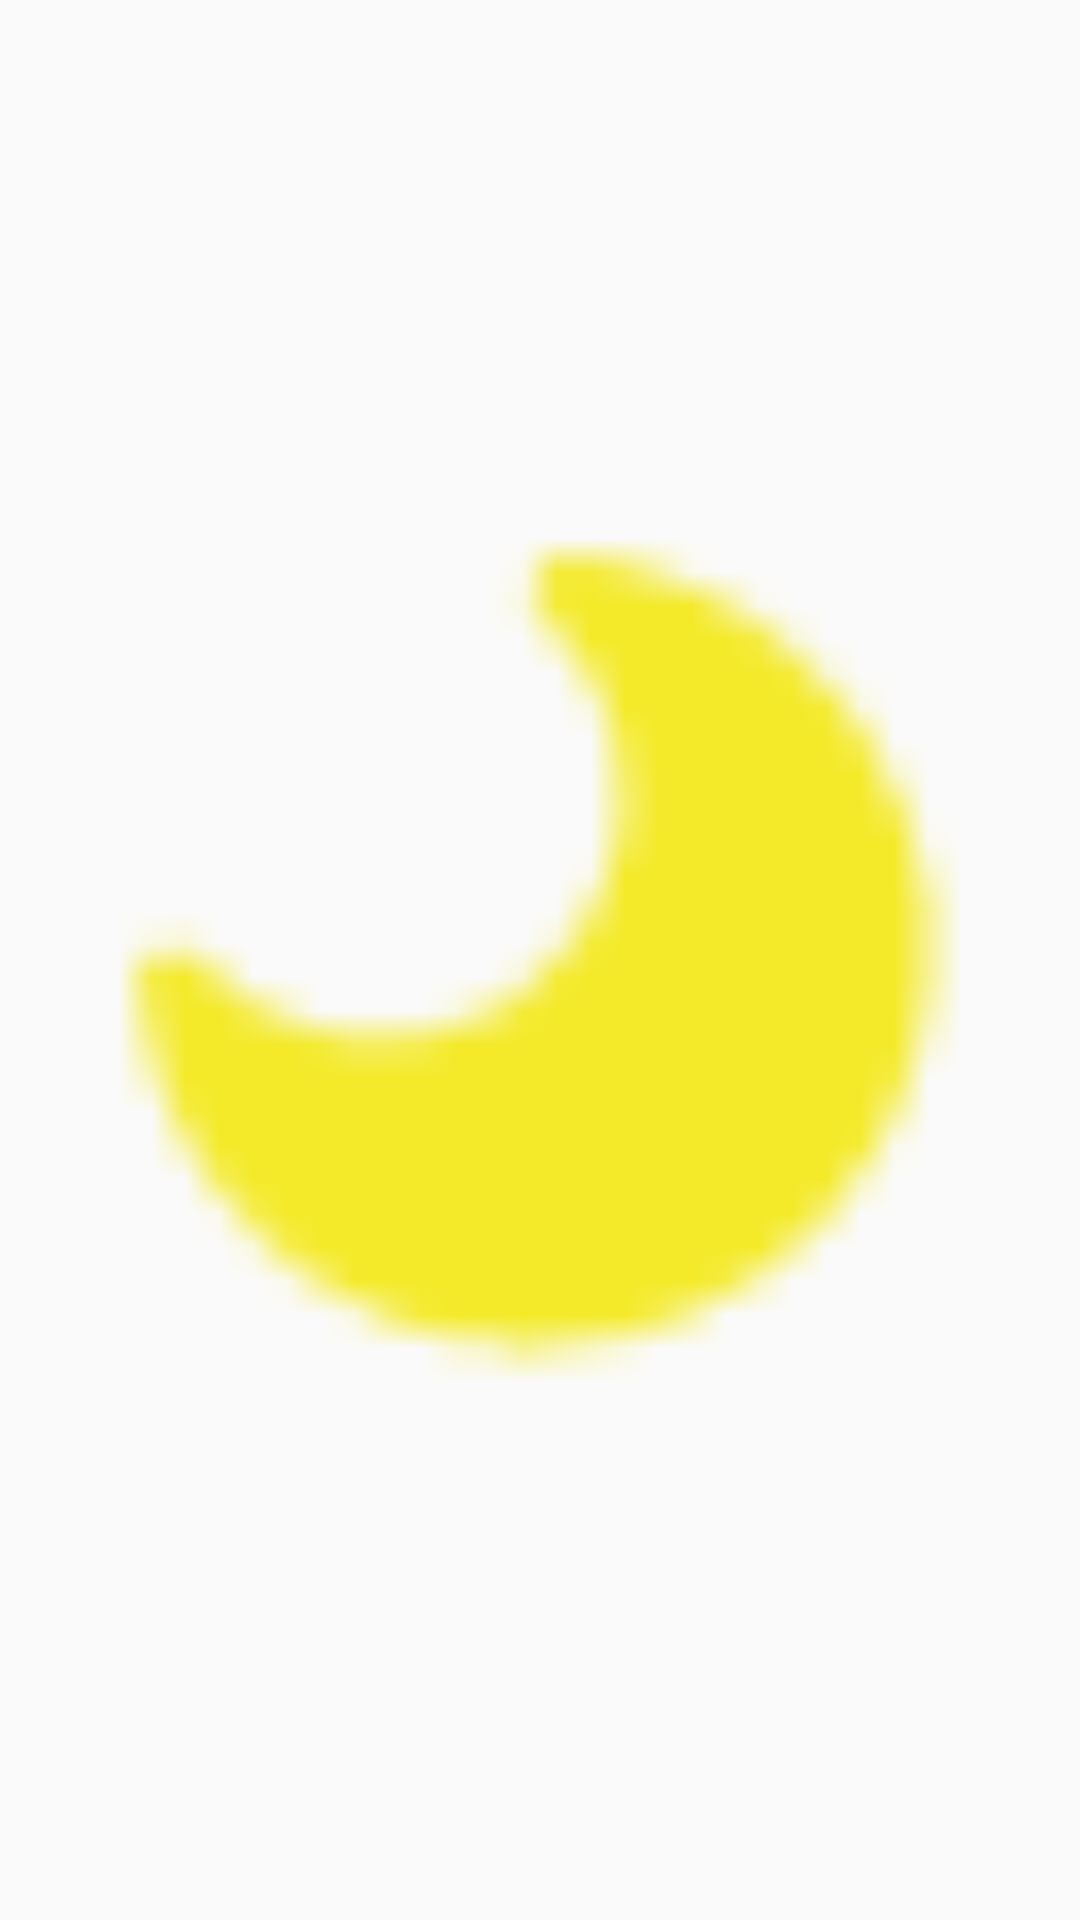

Android layout source for this screen:
<!-- AndroidManifest.xml: application theme AppTheme -->
<!-- res/layout/moon_item.xml -->
<?xml version="1.0" encoding="utf-8"?>
<ImageView xmlns:android="http://schemas.android.com/apk/res/android"
    android:layout_width="wrap_content" android:layout_height="wrap_content"
    android:paddingLeft="0dp"
    android:paddingRight="0dp"
    android:src="@mipmap/moon">

</ImageView>
<!-- resources referenced by this layout -->
<resources>
  <!-- mipmap moon: png bitmap (mipmap-hdpi, 613 bytes) -->
  <style name="AppTheme" parent="Theme.AppCompat.Light.DarkActionBar">
          
          <item name="colorPrimary">@color/dark_text</item>
          <item name="colorPrimaryDark">@color/dark_text</item>
          <item name="colorAccent">@color/colorAccent</item>
          <item name="windowNoTitle">true</item>
      </style>
  <color name="dark_text">#1296db</color>
  <color name="colorAccent">#FF4081</color>
</resources>
